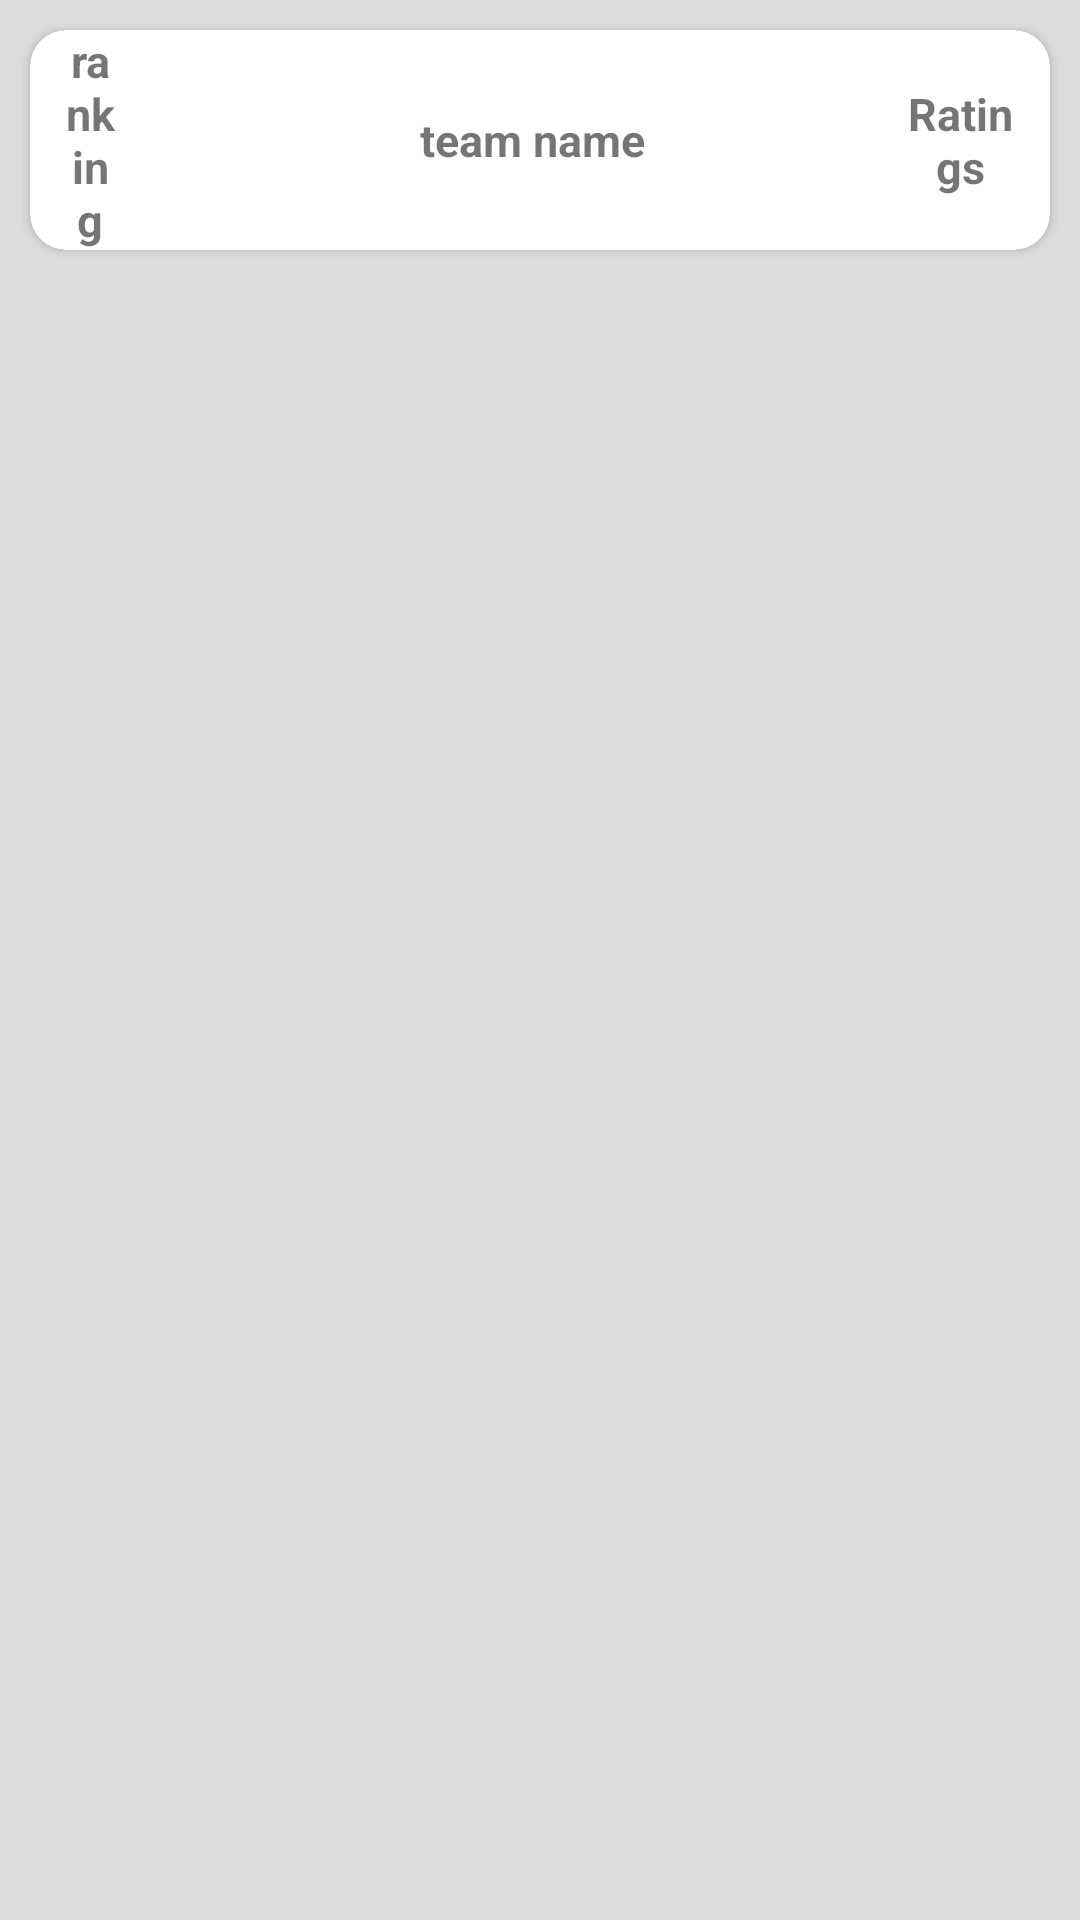

Here is an Android app screen rendered from its layout file. Give the layout XML and the strings, colors and styles it references.
<!-- AndroidManifest.xml: application theme AppTheme -->
<!-- res/layout/team_odi_item.xml -->
<?xml version="1.0" encoding="utf-8"?>
<LinearLayout xmlns:android="http://schemas.android.com/apk/res/android"
    xmlns:app="http://schemas.android.com/apk/res-auto"
    android:layout_width="match_parent"
    android:layout_height="wrap_content"
    android:background="@color/shimer_bg"
    android:orientation="vertical">


    <androidx.cardview.widget.CardView
        android:id="@+id/home_card"
        android:layout_width="match_parent"
        android:layout_height="wrap_content"
        android:layout_margin="10dp"

        android:padding="8dp"
        app:cardCornerRadius="12dp">

        <LinearLayout
            android:layout_width="match_parent"
            android:layout_height="wrap_content">

            <TextView
                android:id="@+id/ranking"
                android:layout_width="20dp"
                android:layout_height="wrap_content"
                android:layout_gravity="center"
                android:layout_marginLeft="10dp"
                android:text="ranking"
                android:textAlignment="center"
                android:textSize="15dp"
                android:textStyle="bold" />

            <ImageView
                android:id="@+id/imageview"
                android:layout_width="30dp"
                android:layout_height="30dp"
                android:layout_gravity="center"
                android:layout_marginLeft="65dp"
                android:src="@drawable/ic_launcher_background" />

            <TextView
                android:id="@+id/team_name"
                android:layout_width="150dp"
                android:layout_height="wrap_content"
                android:layout_gravity="center"
                android:layout_marginLeft="5dp"
                android:text="team name"
                android:textAlignment="viewStart"
                android:textSize="15dp"
                android:textStyle="bold" />

            <TextView
                android:id="@+id/ratings"
                android:layout_width="40dp"
                android:layout_height="wrap_content"
                android:layout_gravity="center"
                android:layout_marginLeft="10dp"
                android:text="Ratings"
                android:textAlignment="center"
                android:textSize="15dp"
                android:textStyle="bold" />


        </LinearLayout>


    </androidx.cardview.widget.CardView>


</LinearLayout>
<!-- resources referenced by this layout -->
<resources>
  <color name="shimer_bg">#dddddd</color>
  <style name="AppTheme" parent="Theme.AppCompat.Light.DarkActionBar">
          
          <item name="colorPrimary">#ffffff</item>
          <item name="colorPrimaryDark">#400BC6</item>
          <item name="colorAccent">@color/colorAccent</item>
          <item name="android:homeAsUpIndicator">@drawable/ic_baseline_arrow_back_24</item>
      </style>
  <color name="colorAccent">#03DAC5</color>
</resources>
